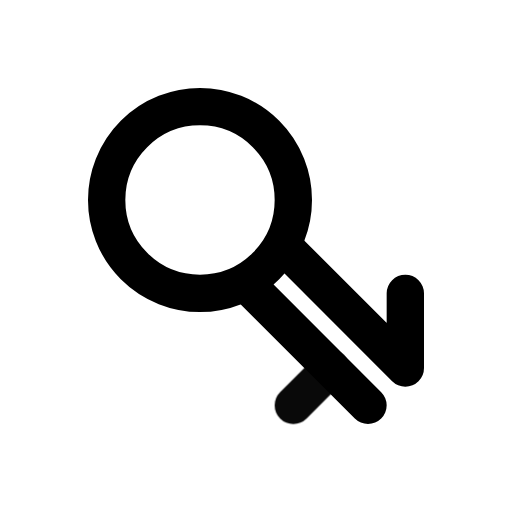
t = 0.00 s
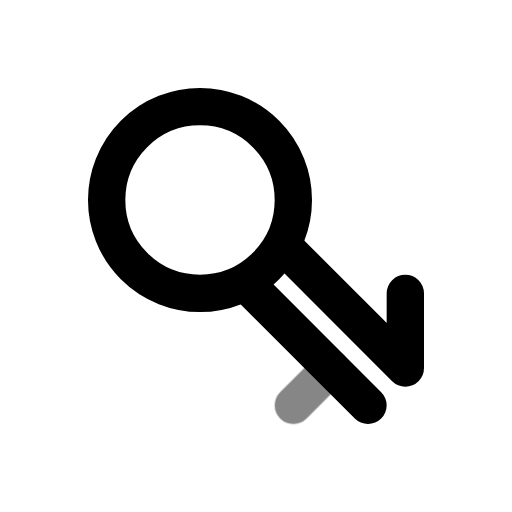
t = 0.39 s
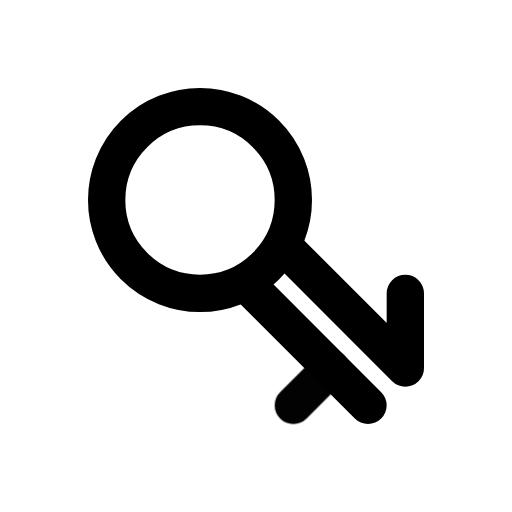
t = 0.92 s
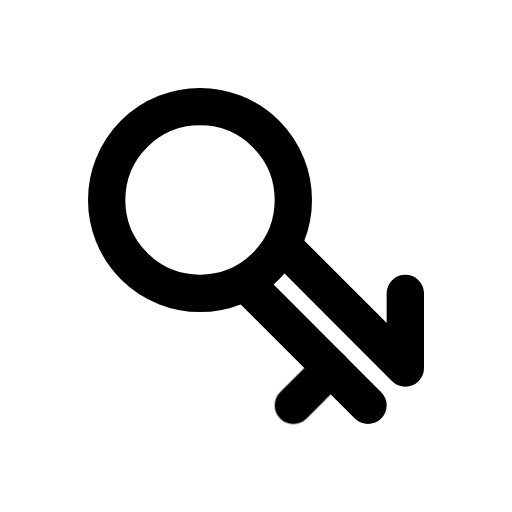
t = 1.56 s
t = 1.96 s: frame unchanged from t = 1.56 s, image omitted
t = 2.35 s: frame unchanged from t = 1.56 s, image omitted

The animated SVG that drew these frames (rendered in a browser with its animation timeline set to each time). Animation: 1 CSS @keyframes rule; one cycle of 2.75 s, repeats indefinitely.

<svg xmlns="http://www.w3.org/2000/svg" width="24" height="24" fill="none" stroke="currentColor" stroke-linecap="round" stroke-linejoin="round" stroke-width="2" viewBox="0 0 24 24">
    <!-- Generated by scripts/icon-expansion/generate.mjs -->
    <!-- Adapted from Tabler Icons 3.34.1.
MIT License

Copyright (c) 2020-2024 Paweł Kuna

Permission is hereby granted, free of charge, to any person obtaining a copy
of this software and associated documentation files (the "Software"), to deal
in the Software without restriction, including without limitation the rights
to use, copy, modify, merge, publish, distribute, sublicense, and/or sell
copies of the Software, and to permit persons to whom the Software is
furnished to do so, subject to the following conditions:

The above copyright notice and this permission notice shall be included in all
copies or substantial portions of the Software.

THE SOFTWARE IS PROVIDED "AS IS", WITHOUT WARRANTY OF ANY KIND, EXPRESS OR
IMPLIED, INCLUDING BUT NOT LIMITED TO THE WARRANTIES OF MERCHANTABILITY,
FITNESS FOR A PARTICULAR PURPOSE AND NONINFRINGEMENT. IN NO EVENT SHALL THE
AUTHORS OR COPYRIGHT HOLDERS BE LIABLE FOR ANY CLAIM, DAMAGES OR OTHER
LIABILITY, WHETHER IN AN ACTION OF CONTRACT, TORT OR OTHERWISE, ARISING FROM,
OUT OF OR IN CONNECTION WITH THE SOFTWARE OR THE USE OR OTHER DEALINGS IN THE
SOFTWARE. -->
    <style>
        @media (prefers-reduced-motion: no-preference) {
            @keyframes ira-exp-pulse { 0%, 100% { opacity: 1; } 22% { opacity: .45; } 40% { opacity: 1; } }
            [data-ira-motion="gender-intergender"] { transform-box: fill-box; transform-origin: center; animation: ira-exp-pulse 2.65s ease-in-out -0.1s infinite; }
        }
    </style>
    <g transform="translate(1.5 1.5) scale(.875)"><path d="M13.5 11.5l6.5 6.5v-4"/><path d="M11.5 13.5l6.5 6.5"/><path d="M9 4a5 5 0 1 1 0 10a5 5 0 0 1 0 -10z"/></g>
    <g data-ira-motion="gender-intergender"><g transform="translate(1.5 1.5) scale(.875)"><path d="M14 20l2 -2"/></g></g>
</svg>
